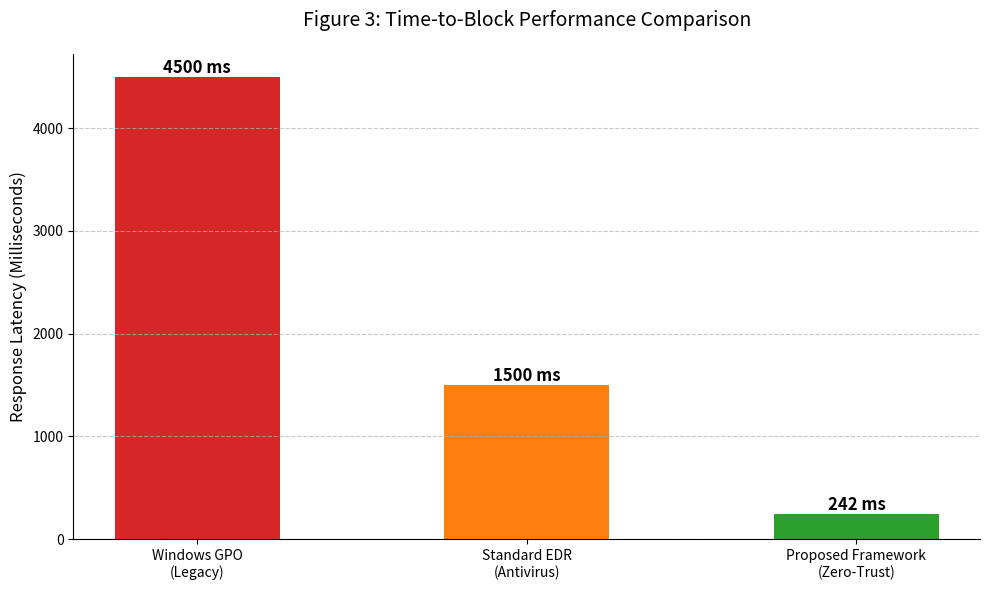

Recreate this plot in Python.
import matplotlib.pyplot as plt
import numpy as np

# 1. البيانات (Data)
systems = ['Windows GPO\n(Legacy)', 'Standard EDR\n(Antivirus)', 'Proposed Framework\n(Zero-Trust)']
times_ms = [4500, 1500, 242]  # الأرقام: GPO بطيء، EDR متوسط، نظامك سريع جداً
colors = ['#d62728', '#ff7f0e', '#2ca02c']  # أحمر (سيء)، برتقالي، أخضر (نظامك)

# 2. إعداد الرسم
plt.figure(figsize=(10, 6))
bars = plt.bar(systems, times_ms, color=colors, width=0.5)

# 3. إضافة الأرقام فوق الأعمدة
for bar in bars:
    height = bar.get_height()
    plt.text(bar.get_x() + bar.get_width()/2., height,
             f'{height} ms',
             ha='center', va='bottom', fontsize=12, fontweight='bold')

# 4. التسميات والعناوين (Academic Style)
plt.ylabel('Response Latency (Milliseconds)', fontsize=12)
plt.title('Figure 3: Time-to-Block Performance Comparison', fontsize=14, pad=20)
plt.grid(axis='y', linestyle='--', alpha=0.7)

# 5. تحسينات جمالية لإزالة الإطار العلوي والأيمن
plt.gca().spines['top'].set_visible(False)
plt.gca().spines['right'].set_visible(False)

# حفظ الصورة
plt.tight_layout()
plt.savefig('figure3_results.png', dpi=300) # دقة عالية للبحث
plt.show()
